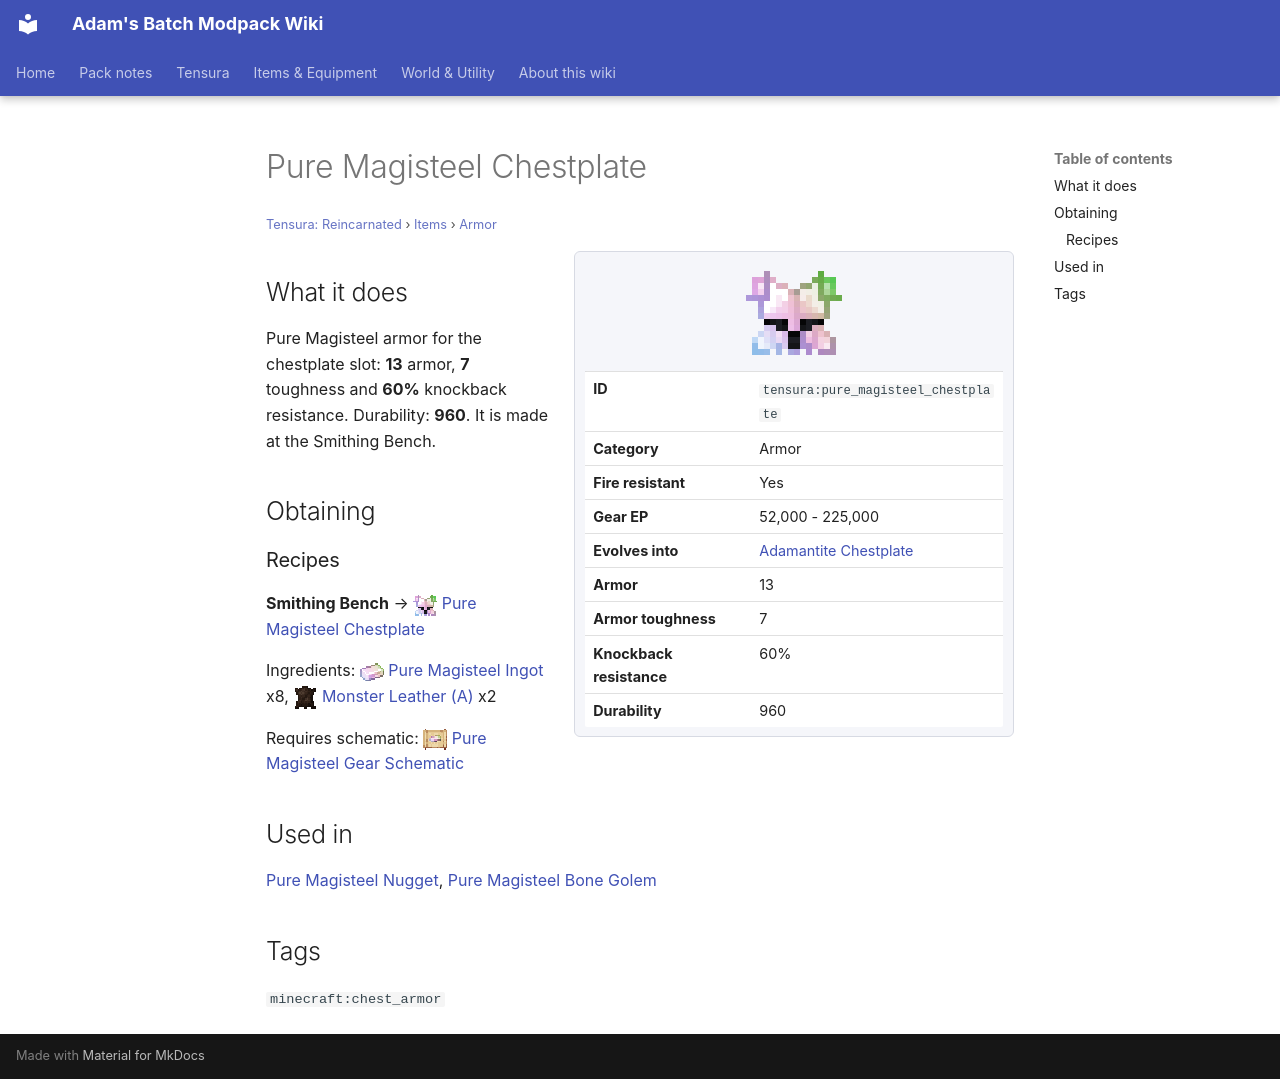

repository: Proteus-Nell/Adams-Batch-MC-Modpack-Wiki · page: tensura-reincarnated/items/armor/pure-magisteel-chestplate/index.html · generator: mkdocs

# Pure Magisteel Chestplate

<small>[Tensura: Reincarnated](../../index.md) &rsaquo; [Items](../index.md) &rsaquo; [Armor](index.md)</small>

<div class="infobox" markdown>

![Pure Magisteel Chestplate](../../../assets/icons/tensura/item/pure_magisteel_chestplate.png)

| | |
|---|---|
| **ID** | `tensura:pure_magisteel_chestplate` |
| **Category** | Armor |
| **Fire resistant** | Yes |
| **Gear EP** | 52,000 - 225,000 |
| **Evolves into** | [Adamantite Chestplate](adamantite-chestplate.md) |
| **Armor** | 13 |
| **Armor toughness** | 7 |
| **Knockback resistance** | 60% |
| **Durability** | 960 |

</div>

## What it does

Pure Magisteel armor for the chestplate slot: **13** armor, **7** toughness and **60%** knockback resistance. Durability: **960**. It is made at the Smithing Bench.

## Obtaining

### Recipes

**Smithing Bench** &rarr; ![](../../../assets/icons/tensura/item/pure_magisteel_chestplate.png) [Pure Magisteel Chestplate](pure-magisteel-chestplate.md)

Ingredients: ![](../../../assets/icons/tensura/item/pure_magisteel_ingot.png) [Pure Magisteel Ingot](../materials/pure-magisteel-ingot.md) x8, ![](../../../assets/icons/tensura/item/monster_leather_a.png) [Monster Leather (A)](../miscellaneous/monster-leather-a.md) x2

Requires schematic: ![](../../../assets/icons/tensura/item/pure_magisteel_gear_schematic.png) [Pure Magisteel Gear Schematic](../schematics/pure-magisteel-gear-schematic.md)

## Used in

[Pure Magisteel Nugget](../materials/pure-magisteel-nugget.md), [Pure Magisteel Bone Golem](../miscellaneous/pure-magisteel-bone-golem.md)

## Tags

`minecraft:chest_armor`
